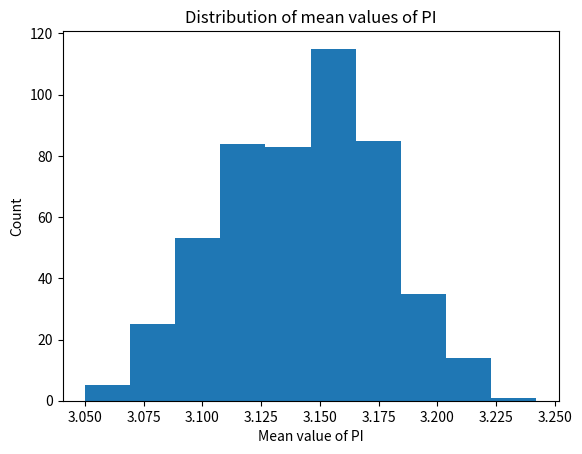

Generate this figure with matplotlib:
"""
Created on Wed Sep 21 15:57:04 2016

[redacted]
"""
import numpy as np
import matplotlib.pyplot as plt

a = np.empty(0)
e = np.empty(0)

for j in range(0, 500):
    count = 0
    x = np.random.random_sample(2000)
    y = np.random.random_sample(2000)
    for i in range(0, 2000):
        if np.sqrt((x[i] - 0.5)**2 + (y[i] - 0.5)**2) <= 0.5:   #Check for location of point
            count += 1                                          #Incremented for each point inside the circle
    a = np.append(a, count*4.0 / 2000.0)                        #Mean value of PI for experiment

plt.hist(a)
mean = np.sum(a) / 500.0                                        #sample mean
e = abs(a - mean)
print("Sample Width:", np.sum(np.sqrt(e**2 / 2000)))            #Calulating the sample width of Distribution of mean value PI
print("Error in individual Experiments: \n")
print(e)
plt.xlabel('Mean value of PI')
plt.ylabel('Count')
plt.title('Distribution of mean values of PI')
plt.savefig("pi.png")
plt.show()
